Photos from the image-classification dataset "Region Growing" in the GitHub repository Jisooyanim/Thesis. Its 8 classes are: anthracnose, bacterial canker, cutting weevil, die back, gall midge, healthy, powdery mildew, sooty mould.

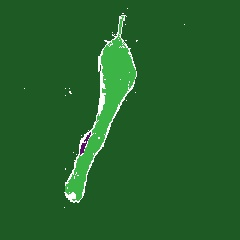
Label: die back

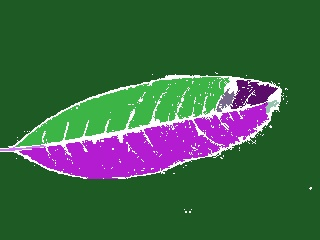
Label: healthy

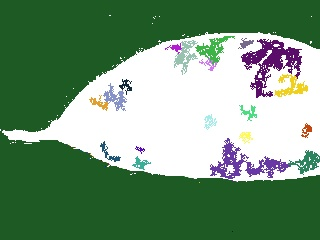
Label: powdery mildew

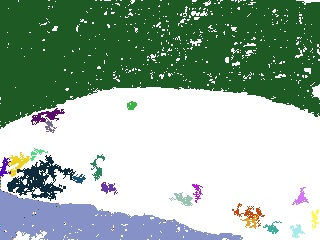
Label: sooty mould

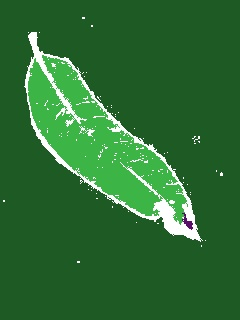
Label: anthracnose

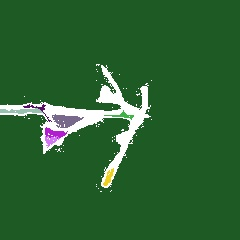
Label: cutting weevil
